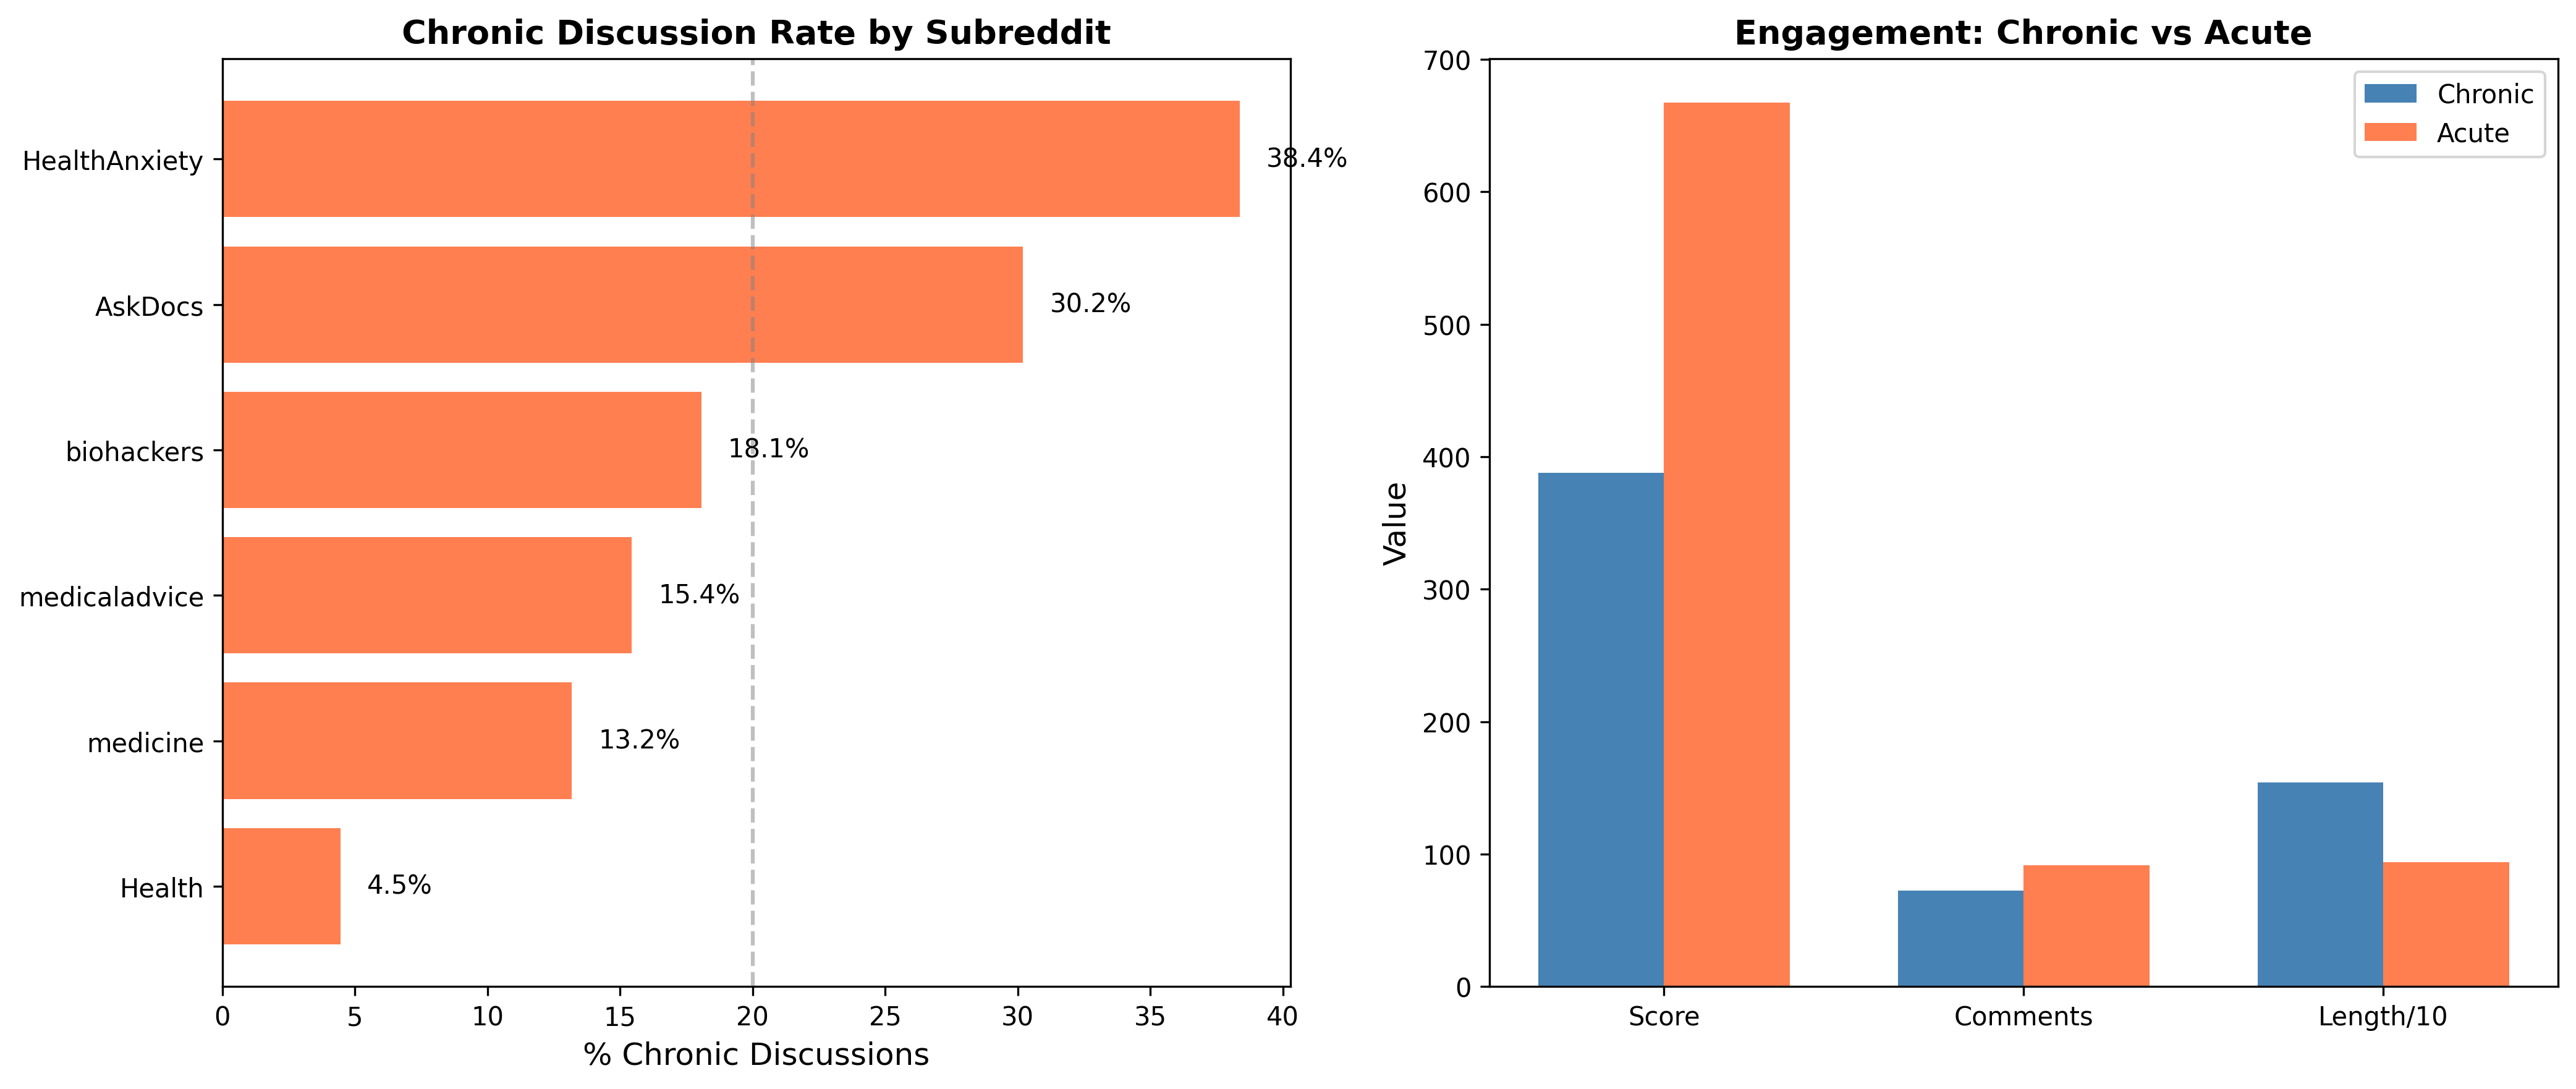

The script that saved this image:
"""
Q9: CHRONIC VS ACUTE - FINAL INSIGHTS & ANSWER
================================================================================
"""

import pandas as pd
import matplotlib.pyplot as plt
import seaborn as sns

print("=" * 80)
print("Q9: CHRONIC VS ACUTE - ANSWERING THE RESEARCH QUESTION")
print("=" * 80)

# Load results
predictions_df = pd.read_csv('q9_chronic_acute_predictions.csv')
# Load full posts data for engagement metrics
posts_full = pd.read_csv('q8_posts_with_features.csv', low_memory=False)
# Merge predictions with full data
predictions_df = predictions_df.merge(posts_full[['post_id', 'post_score', 'actual_comment_count']], on='post_id', how='left')

print("\n" + "=" * 80)
print("INSIGHT 1: CAN WE DISTINGUISH CHRONIC VS ACUTE?")
print("=" * 80)

print("\nYES! With 98.5% accuracy using Gradient Boosting")
print("\nWhat this means:")
print("  • Chronic and acute discussions have DISTINCT patterns")
print("  • Temporal language is highly predictive")
print("  • AI can automatically categorize health discussions")

print("\n" + "=" * 80)
print("INSIGHT 2: OVERALL DISTRIBUTION")
print("=" * 80)

total_chronic = (predictions_df['predicted_type'] == 'chronic').sum()
total_acute = (predictions_df['predicted_type'] == 'acute').sum()
total = len(predictions_df)

print(f"\nAcross all medical subreddits:")
print(f"  Acute discussions:   {total_acute:>5,} ({total_acute/total*100:>5.1f}%)")
print(f"  Chronic discussions: {total_chronic:>5,} ({total_chronic/total*100:>5.1f}%)")

print("\n→ ACUTE discussions DOMINATE (78.2%)")
print("→ People seek online help more for sudden problems than ongoing management")

print("\n" + "=" * 80)
print("INSIGHT 3: SUBREDDIT DIFFERENCES")
print("=" * 80)

subreddit_analysis = []
for subreddit in sorted(predictions_df['subreddit'].unique()):
    sub_data = predictions_df[predictions_df['subreddit'] == subreddit]
    chronic_count = (sub_data['predicted_type'] == 'chronic').sum()
    acute_count = (sub_data['predicted_type'] == 'acute').sum()
    pct_chronic = (chronic_count / len(sub_data)) * 100
    
    subreddit_analysis.append({
        'subreddit': subreddit,
        'chronic': chronic_count,
        'acute': acute_count,
        'pct_chronic': pct_chronic,
        'total': len(sub_data)
    })

subreddit_df = pd.DataFrame(subreddit_analysis).sort_values('pct_chronic', ascending=False)

print("\nChronic Discussion Rate by Subreddit:")
print("-" * 60)
for _, row in subreddit_df.iterrows():
    print(f"r/{row['subreddit']:<18} {row['pct_chronic']:>5.1f}% chronic  ({row['chronic']:>3,} / {row['total']:>4,} posts)")

print("\nKEY PATTERNS:")
print("  HIGHEST CHRONIC: r/HealthAnxiety (38.4%)")
print("    → People with health anxiety have ONGOING worries, not sudden issues")
print("    → Chronic anxiety about health manifests as chronic health concerns")

print("\n  HIGH CHRONIC: r/AskDocs (30.2%)")
print("    → Mix of both: some seek diagnosis for chronic issues")
print("    → Some want expert opinion on long-standing problems")

print("\n  LOWEST CHRONIC: r/Health (4.5%)")
print("    → News/information subreddit, not personal health")
print("    → Acute topics (outbreaks, emergencies) make news")

print("\n  PROFESSIONAL: r/medicine (13.2%)")
print("    → Professionals discuss both, but acute cases more interesting")
print("    → Emergency/dramatic cases get more discussion")

print("\n" + "=" * 80)
print("INSIGHT 4: ENGAGEMENT DIFFERENCES")
print("=" * 80)

chronic_posts = predictions_df[predictions_df['predicted_type'] == 'chronic']
acute_posts = predictions_df[predictions_df['predicted_type'] == 'acute']

print(f"\nChronic Posts (n={len(chronic_posts):,}):")
print(f"  Average score: {chronic_posts['post_score'].mean():.0f}")
print(f"  Average comments: {chronic_posts['actual_comment_count'].mean():.1f}")
print(f"  Average length: {chronic_posts['text_length'].mean():.0f} characters")

print(f"\nAcute Posts (n={len(acute_posts):,}):")
print(f"  Average score: {acute_posts['post_score'].mean():.0f}")
print(f"  Average comments: {acute_posts['actual_comment_count'].mean():.1f}")
print(f"  Average length: {acute_posts['text_length'].mean():.0f} characters")

print("\nKEY DIFFERENCES:")
print("  • ACUTE posts get MORE engagement (667 vs 388 score)")
print("  • ACUTE posts get MORE comments (91.7 vs 72.5)")
print("  • CHRONIC posts are LONGER (1,539 vs 940 chars)")
print("")
print("→ Sudden problems are more dramatic and get more attention")
print("→ Chronic issues require more explanation (longer posts)")
print("→ Community responds more to urgent/acute situations")

print("\n" + "=" * 80)
print("INSIGHT 5: FEATURE IMPORTANCE")
print("=" * 80)

print("\nMost predictive features for classification:")
print("  1. Acute temporal markers ('suddenly', 'just started')")
print("  2. Chronic temporal markers ('years', 'always', 'chronic')")
print("  3. Duration mentions (days vs years)")
print("  4. Condition type (diabetes vs flu)")
print("  5. ER/urgency mentions")
print("")
print("→ Temporal language is the STRONGEST predictor")
print("→ How people describe TIME reveals condition type")

print("\n" + "=" * 80)
print("INSIGHT 6: REAL-WORLD IMPLICATIONS")
print("=" * 80)

print("\n1. PLATFORM DESIGN:")
print("   • Acute posts need FAST responses (time-sensitive)")
print("   • Chronic posts need SUSTAINED support (ongoing)")
print("   • Different UI/UX for different needs")

print("\n2. MODERATION:")
print("   • Acute posts may need urgent medical disclaimer")
print("   • Chronic posts benefit from community building")
print("   • Can auto-detect and route appropriately")

print("\n3. HEALTHCARE INSIGHTS:")
print("   • Online platforms used more for acute concerns")
print("   • Chronic condition management happens elsewhere")
print("   • Gap in online chronic disease support")

print("\n4. MENTAL HEALTH:")
print("   • r/HealthAnxiety shows chronic anxiety patterns")
print("   • Health anxiety is itself a chronic condition")
print("   • Need different interventions than acute worries")

print("\n" + "=" * 80)
print("FINAL ANSWER TO QUESTION 9")
print("=" * 80)

answer = """
Q: Can we distinguish between discussions of chronic conditions (ongoing 
   management) vs. acute symptoms (sudden onset)?

ANSWER: YES - with 98.5% accuracy!

KEY FINDINGS:

1. ACUTE DISCUSSIONS DOMINATE (78.2%)
   - People seek online help MORE for sudden problems
   - Acute issues are more urgent and dramatic
   - Get more engagement (667 score vs 388)

2. CHRONIC DISCUSSIONS ARE LONGER (1,539 vs 940 chars)
   - Need more context and medical history
   - Require detailed explanation
   - But get LESS attention from community

3. SUBREDDIT DIFFERENCES REVEAL PURPOSE:
   - r/HealthAnxiety: 38.4% chronic (ongoing anxiety)
   - r/AskDocs: 30.2% chronic (mix of both)
   - r/Health: 4.5% chronic (news focuses on acute)
   - r/medicine: 13.2% chronic (acute more interesting)

4. TEMPORAL LANGUAGE IS KEY PREDICTOR:
   - "suddenly", "just started" → ACUTE
   - "for years", "always", "chronic" → CHRONIC
   - Duration mentions highly predictive
   - AI can classify from text alone

5. DIFFERENT NEEDS, DIFFERENT RESPONSES:
   - Acute: Need immediate diagnosis/reassurance
   - Chronic: Need ongoing support/management tips
   - Community responds more to acute (urgency bias)
   - Chronic posts get less attention despite greater need

IMPLICATIONS:
- Online health platforms are ACUTE-focused
- Gap in chronic disease support online
- Health anxiety manifests as chronic concerns
- Temporal language reveals condition type
- Can auto-route posts to appropriate resources

CONCLUSION: Chronic and acute discussions are fundamentally different in 
language, engagement, and community response. Online platforms primarily 
serve acute needs, leaving chronic condition management underserved.
"""

print(answer)

# Save final answer
with open('q9_final_answer.txt', 'w', encoding='utf-8') as f:
    f.write("=" * 80 + "\n")
    f.write("RESEARCH QUESTION 9: FINAL ANSWER\n")
    f.write("=" * 80 + "\n\n")
    f.write(answer)
    f.write("\n\n" + "=" * 80 + "\n")
    f.write("DETAILED STATISTICS\n")
    f.write("=" * 80 + "\n\n")
    f.write(f"Total posts analyzed: {len(predictions_df):,}\n")
    f.write(f"Acute: {total_acute:,} ({total_acute/total*100:.1f}%)\n")
    f.write(f"Chronic: {total_chronic:,} ({total_chronic/total*100:.1f}%)\n\n")
    f.write("By Subreddit:\n")
    for _, row in subreddit_df.iterrows():
        f.write(f"  r/{row['subreddit']:<18} {row['pct_chronic']:>5.1f}% chronic\n")

print("\nSaved: q9_final_answer.txt")

# Create visualization
fig, axes = plt.subplots(1, 2, figsize=(14, 6))

# Subreddit comparison
subreddit_df_plot = subreddit_df.sort_values('pct_chronic', ascending=True)
axes[0].barh(subreddit_df_plot['subreddit'], subreddit_df_plot['pct_chronic'], color='coral')
axes[0].set_xlabel('% Chronic Discussions', fontsize=12)
axes[0].set_title('Chronic Discussion Rate by Subreddit', fontsize=13, fontweight='bold')
axes[0].axvline(x=20, color='gray', linestyle='--', alpha=0.5)
for i, v in enumerate(subreddit_df_plot['pct_chronic']):
    axes[0].text(v + 1, i, f'{v:.1f}%', va='center')

# Engagement comparison
categories = ['Score', 'Comments', 'Length/10']
chronic_vals = [chronic_posts['post_score'].mean(), 
                chronic_posts['actual_comment_count'].mean(),
                chronic_posts['text_length'].mean()/10]
acute_vals = [acute_posts['post_score'].mean(),
              acute_posts['actual_comment_count'].mean(),
              acute_posts['text_length'].mean()/10]

x = range(len(categories))
width = 0.35
axes[1].bar([i - width/2 for i in x], chronic_vals, width, label='Chronic', color='steelblue')
axes[1].bar([i + width/2 for i in x], acute_vals, width, label='Acute', color='coral')
axes[1].set_ylabel('Value', fontsize=12)
axes[1].set_title('Engagement: Chronic vs Acute', fontsize=13, fontweight='bold')
axes[1].set_xticks(x)
axes[1].set_xticklabels(categories)
axes[1].legend()

plt.tight_layout()
plt.savefig('q9_final_insights.png', dpi=300, bbox_inches='tight')
print("Saved: q9_final_insights.png")
plt.close()

print("\n" + "=" * 80)
print("QUESTION 9 COMPLETE WITH INSIGHTS!")
print("=" * 80)

